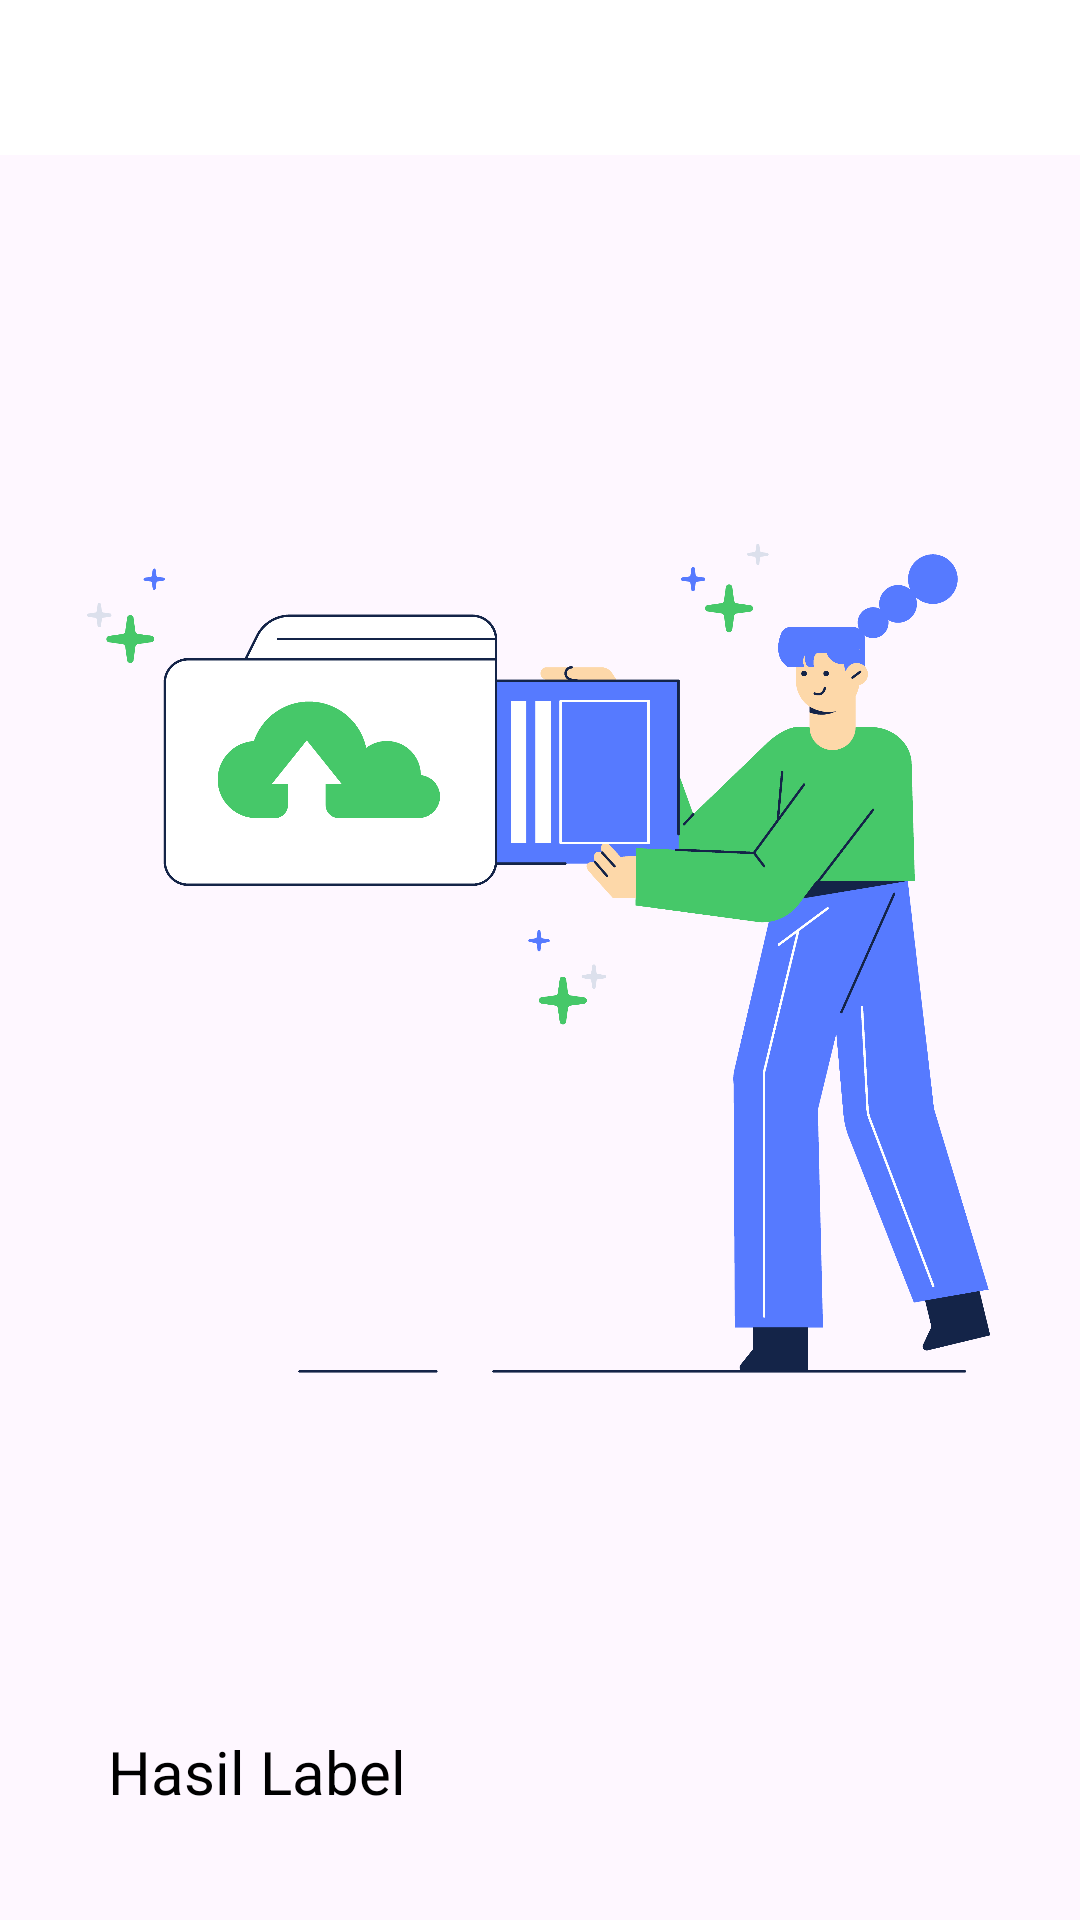

This screen was rendered from an Android layout file. Write that file and the resources it references.
<!-- AndroidManifest.xml: application theme Theme.WriteOCR -->
<!-- res/layout/activity_result.xml -->
<?xml version="1.0" encoding="utf-8"?>
<androidx.constraintlayout.widget.ConstraintLayout xmlns:android="http://schemas.android.com/apk/res/android"
    xmlns:app="http://schemas.android.com/apk/res-auto"
    xmlns:tools="http://schemas.android.com/tools"
    android:layout_width="match_parent"
    android:layout_height="match_parent"
    tools:context=".ui.ResultActivity">
    <include
        android:id="@+id/include"
        layout="@layout/toolbar_scan" />
        <ImageView
            android:id="@+id/iv_scan_preview"
            android:layout_width="match_parent"
            android:layout_height="match_parent"
            android:layout_margin="12dp"
            android:scaleType="fitCenter"
            android:clipToOutline="true"
            android:src="@drawable/add_image"
            app:riv_corner_radius="20dp" />

            <TextView
                android:id="@+id/tv_label_pendeteksian"
                android:layout_width="match_parent"
                android:layout_height="wrap_content"
                app:layout_constraintBottom_toBottomOf="parent"
                android:layout_marginBottom="36dp"
                android:layout_marginEnd="36dp"
                android:layout_marginStart="36dp"
                android:text="@string/hasil_label"
                android:textColor="@color/black"
                android:textSize="20sp"
                ></TextView>




    <ProgressBar
        android:id="@+id/progressBar"
        style="?android:attr/progressBarStyle"
        android:layout_width="109dp"
        android:layout_height="107dp"
        android:indeterminateDrawable="@drawable/progress_icon"
        android:visibility="gone"
        app:layout_constraintBottom_toBottomOf="parent"
        app:layout_constraintLeft_toLeftOf="parent"
        app:layout_constraintRight_toRightOf="parent"
        app:layout_constraintTop_toTopOf="parent"/>

</androidx.constraintlayout.widget.ConstraintLayout>
<!-- res/layout/toolbar_scan.xml (included above) -->
<?xml version="1.0" encoding="utf-8"?>
<RelativeLayout xmlns:android="http://schemas.android.com/apk/res/android"
    android:layout_width="match_parent"
    android:layout_height="wrap_content">

    <RelativeLayout
        android:id="@+id/relative"
        android:layout_width="match_parent"
        android:layout_height="wrap_content"
        android:background="@color/white">

        <RelativeLayout
            android:layout_width="match_parent"
            android:layout_height="wrap_content"
            android:paddingHorizontal="20dp"
            android:paddingVertical="15dp">

            <androidx.appcompat.widget.AppCompatImageButton
                android:id="@+id/btn_back"
                android:layout_width="wrap_content"
                android:layout_height="wrap_content"
                android:layout_alignParentStart="true"
                android:layout_centerVertical="true"
                android:backgroundTint="@color/white"
                android:contentDescription="Back"
                android:src="@drawable/baseline_arrow_back_24" />

            <TextView
                android:layout_width="wrap_content"
                android:layout_height="wrap_content"
                android:layout_centerInParent="true"
                android:text="WriteOCR"
                android:textColor="@color/white"
                android:textSize="16sp" />

        </RelativeLayout>

    </RelativeLayout>

    <FrameLayout
        android:layout_width="match_parent"
        android:layout_height="5dp"
        android:layout_alignBottom="@+id/relative"
        android:background="@color/white" />

</RelativeLayout>
<!-- resources referenced by this layout -->
<resources>
  <!-- drawable add_image: png bitmap (drawable-v24, 147126 bytes) -->
  <!-- drawable progress_icon (drawable) -->
  <?xml version="1.0" encoding="utf-8"?>
  <layer-list xmlns:android="http://schemas.android.com/apk/res/android">
      <item>
          <rotate
              android:drawable="@drawable/baseline_animation_24"
              android:fillAfter="true"
              android:fromDegrees="0"
              android:pivotX="50%"
              android:pivotY="50%"
              android:toDegrees="360" />
      </item>
  </layer-list>
  <string name="hasil_label">Hasil Label</string>
  <style name="Theme.WriteOCR" parent="Base.Theme.WriteOCR" />
  <style name="Base.Theme.WriteOCR" parent="Theme.Material3.DayNight.NoActionBar">
          
          
      </style>
  <!-- not gathered from this repository: default colours our renderer supplied (Android Studio template values) -->
  <color name="black">#FF000000</color>
  <color name="white">#FFFFFFFF</color>
</resources>
